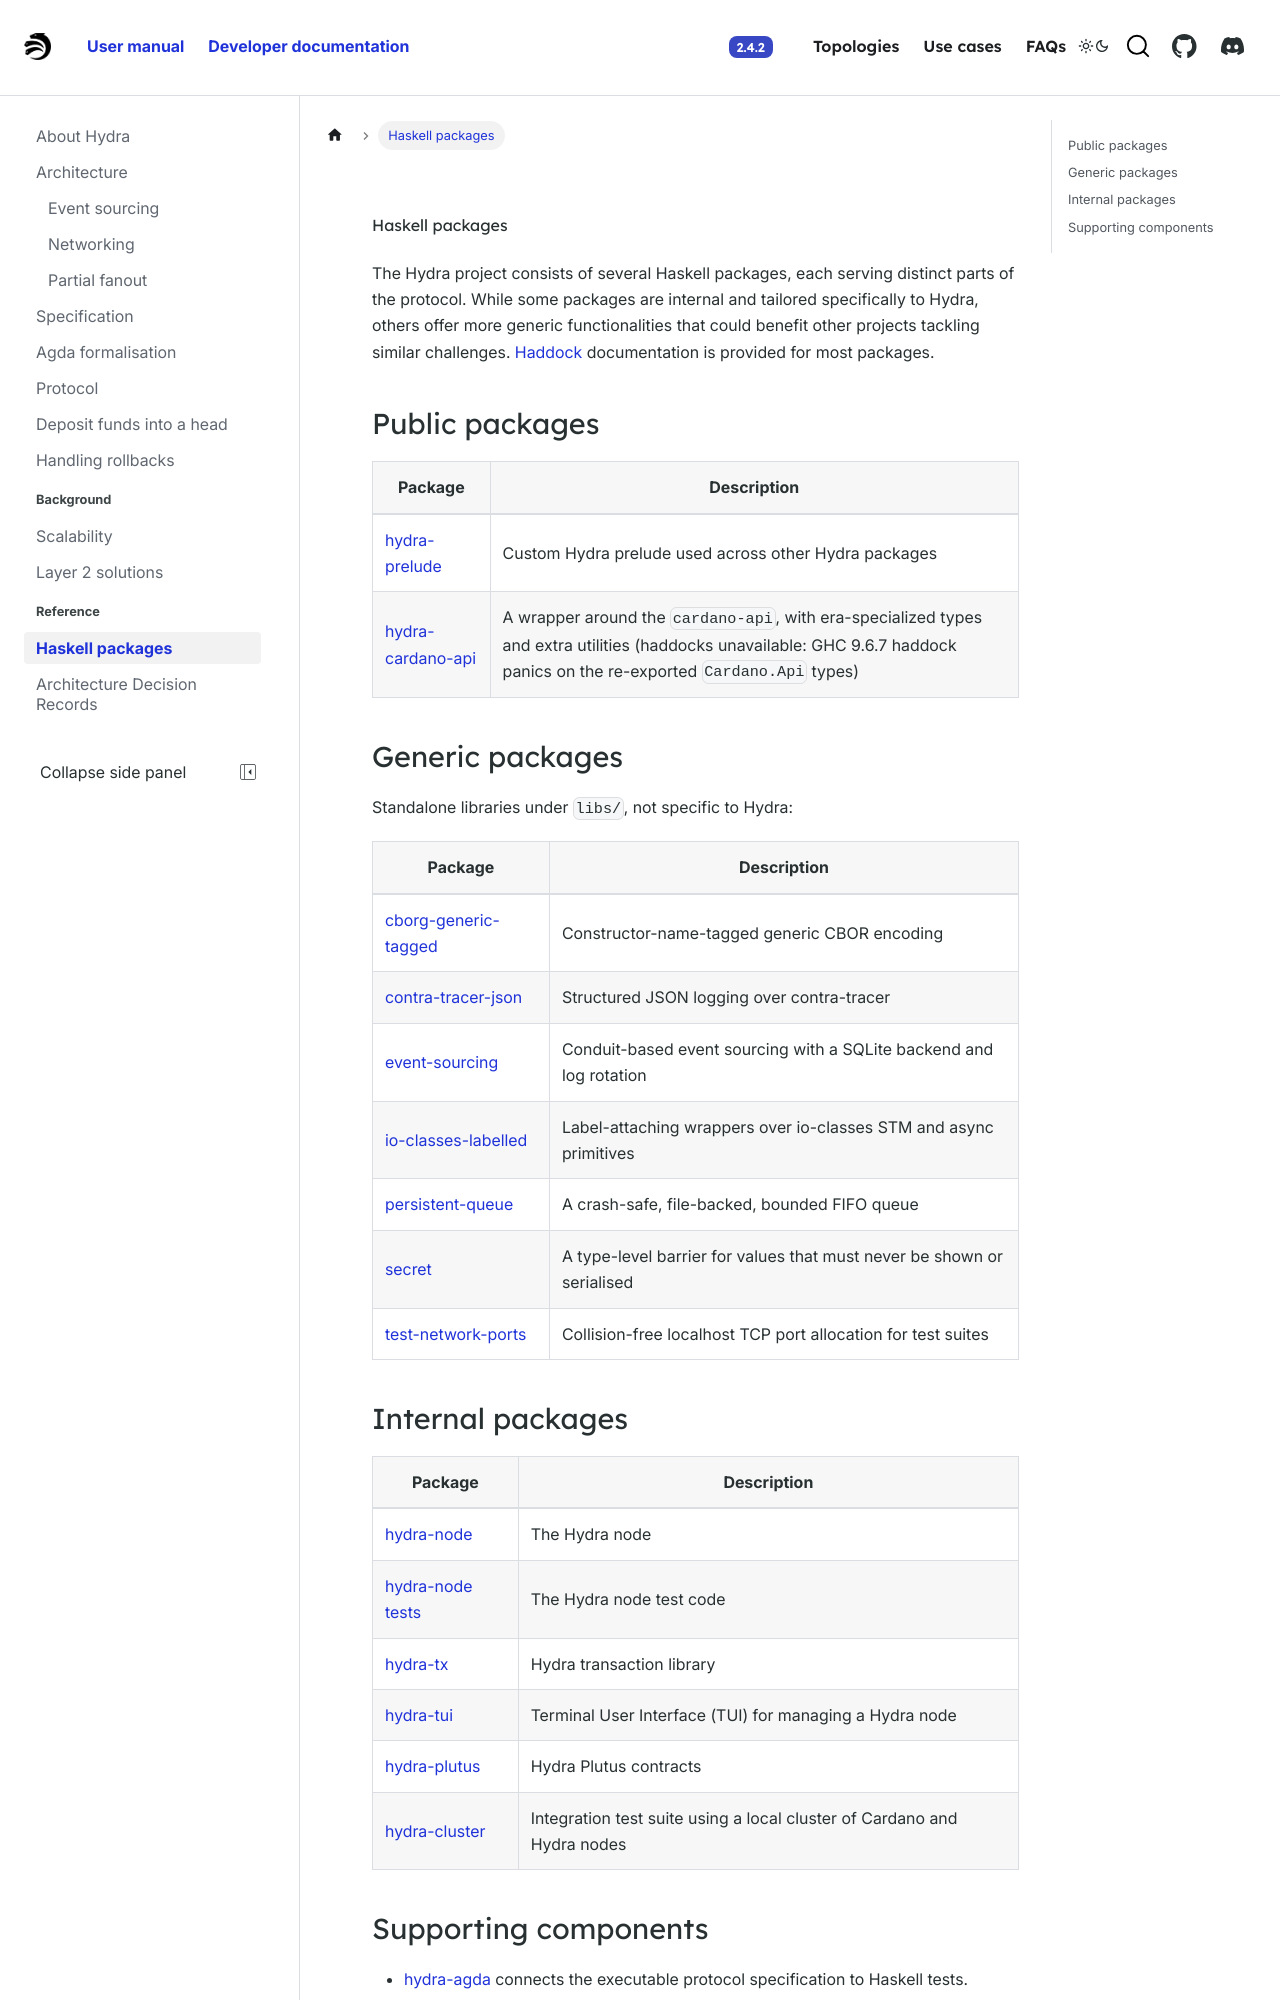

repository: cardano-scaling/hydra · page: head-protocol/docs/dev/haskell-packages.html · generator: docusaurus

# Haskell packages

The Hydra project consists of several Haskell packages, each serving distinct parts of the protocol. While some packages are internal and tailored specifically to Hydra, others offer more generic functionalities that could benefit other projects tackling similar challenges. [Haddock](https://www.haskell.org/haddock/) documentation is provided for most packages.

## Public packages

| Package                                                                                        | Description                                                                         |
| ---                                                                                            | ---                                                                                 |
| [hydra-prelude](pathname:///haddocks/hydra-prelude/index.html)           | Custom Hydra prelude used across other Hydra packages                              |
| [hydra-cardano-api](https://github.com/cardano-scaling/hydra/tree/master/hydra-cardano-api) | A wrapper around the `cardano-api`, with era-specialized types and extra utilities (haddocks unavailable: GHC 9.6.7 haddock panics on the re-exported `Cardano.Api` types) |

## Generic packages

Standalone libraries under `libs/`, not specific to Hydra:

| Package                                                                          | Description                                                            |
| ---                                                                              | ---                                                                    |
| [cborg-generic-tagged](pathname:///haddocks/cborg-generic-tagged/index.html)     | Constructor-name-tagged generic CBOR encoding                          |
| [contra-tracer-json](pathname:///haddocks/contra-tracer-json/index.html)         | Structured JSON logging over contra-tracer                             |
| [event-sourcing](pathname:///haddocks/event-sourcing/index.html)                 | Conduit-based event sourcing with a SQLite backend and log rotation    |
| [io-classes-labelled](pathname:///haddocks/io-classes-labelled/index.html)       | Label-attaching wrappers over io-classes STM and async primitives      |
| [persistent-queue](pathname:///haddocks/persistent-queue/index.html)             | A crash-safe, file-backed, bounded FIFO queue                          |
| [secret](pathname:///haddocks/secret/index.html)                                 | A type-level barrier for values that must never be shown or serialised |
| [test-network-ports](pathname:///haddocks/test-network-ports/index.html)         | Collision-free localhost TCP port allocation for test suites           |
